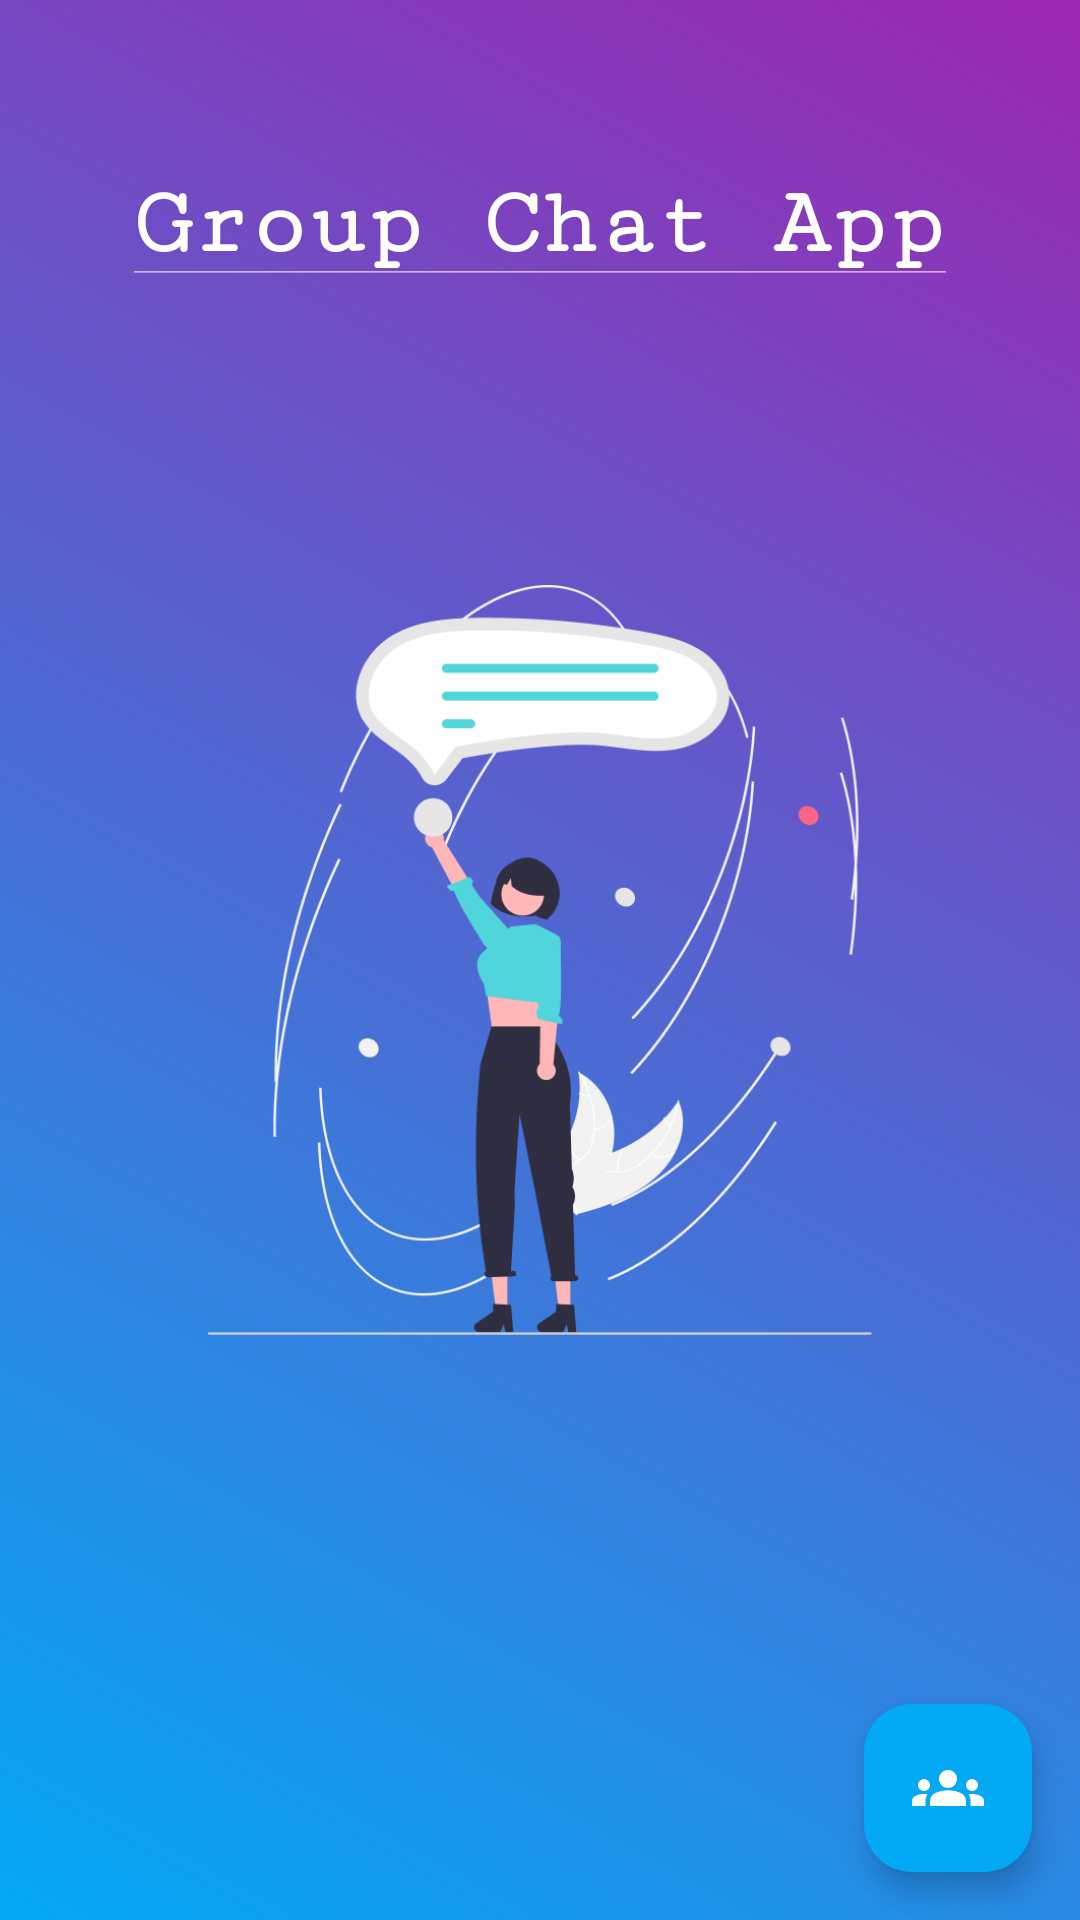

Reconstruct the res/layout file that produces this screen, plus the resources it refers to.
<!-- AndroidManifest.xml: application theme Theme.WhatsappClone -->
<!-- res/layout/activity_groups.xml -->
<?xml version="1.0" encoding="utf-8"?>
<layout xmlns:android="http://schemas.android.com/apk/res/android"
    xmlns:app="http://schemas.android.com/apk/res-auto"
    xmlns:tools="http://schemas.android.com/tools">

    <androidx.constraintlayout.widget.ConstraintLayout
        android:layout_width="match_parent"
        android:layout_height="match_parent"
        android:background="@drawable/gradient_back"
        tools:context=".views.GroupsActivity">

        <TextView
            android:id="@+id/titleGroup"
            android:layout_width="match_parent"
            android:layout_height="70dp"
            android:layout_marginTop="40dp"
            android:fontFamily="serif-monospace"
            android:gravity="center"
            android:text="@string/group_chat_app"
            android:textColor="@color/white"
            android:textSize="32sp"
            android:textStyle="bold"
            app:layout_constraintEnd_toEndOf="parent"
            app:layout_constraintHorizontal_bias="0.0"
            app:layout_constraintStart_toStartOf="parent"
            app:layout_constraintTop_toTopOf="parent" />

        <androidx.recyclerview.widget.RecyclerView
            android:layout_width="0dp"
            android:layout_height="0dp"
            android:id="@+id/recyclerView"
            app:layout_constraintBottom_toBottomOf="parent"
            app:layout_constraintStart_toStartOf="parent"
            app:layout_constraintEnd_toEndOf="parent"
            app:layout_constraintTop_toBottomOf="@id/titleGroup"/>

        <com.google.android.material.floatingactionbutton.FloatingActionButton
            android:id="@+id/fab"
            android:layout_width="wrap_content"
            android:layout_height="wrap_content"
            app:srcCompat="@drawable/groups_icon"
            app:tint="@color/white"
            android:backgroundTint="#03A9F4"
            android:layout_marginEnd="16dp"
            android:layout_marginBottom="16dp"
            app:layout_constraintBottom_toBottomOf="parent"
            app:layout_constraintEnd_toEndOf="parent" />

        <ImageView
            android:id="@+id/empty_illustration"
            android:layout_width="match_parent"
            android:layout_height="250dp"
            android:src="@drawable/empty1"
            android:paddingStart="40dp"
            android:paddingEnd="40dp"
            app:layout_constraintTop_toTopOf="parent"
            app:layout_constraintBottom_toBottomOf="parent"
            app:layout_constraintStart_toStartOf="parent"
            app:layout_constraintEnd_toEndOf="parent"/>

    </androidx.constraintlayout.widget.ConstraintLayout>

</layout>
<!-- resources referenced by this layout -->
<resources>
  <!-- drawable empty1: png bitmap (drawable, 43468 bytes) -->
  <!-- drawable gradient_back (drawable) -->
  <?xml version="1.0" encoding="utf-8"?>
  <shape xmlns:android="http://schemas.android.com/apk/res/android"
      android:shape="rectangle">
  
      <gradient android:angle="45"
          android:endColor="#9C27B0"
          android:startColor="#03A9F4"
          android:type="linear"/>
  
      <corners android:radius="0dp"/>
  
  </shape>
  <!-- drawable groups_icon (drawable) -->
  <vector android:height="100dp" android:tint="#FFFFFF"
      android:viewportHeight="24" android:viewportWidth="24"
      android:width="100dp" xmlns:android="http://schemas.android.com/apk/res/android">
      <path android:fillColor="@android:color/white" android:pathData="M12,12.75c1.63,0 3.07,0.39 4.24,0.9c1.08,0.48 1.76,1.56 1.76,2.73L18,18H6l0,-1.61c0,-1.18 0.68,-2.26 1.76,-2.73C8.93,13.14 10.37,12.75 12,12.75zM4,13c1.1,0 2,-0.9 2,-2c0,-1.1 -0.9,-2 -2,-2s-2,0.9 -2,2C2,12.1 2.9,13 4,13zM5.13,14.1C4.76,14.04 4.39,14 4,14c-0.99,0 -1.93,0.21 -2.78,0.58C0.48,14.9 0,15.62 0,16.43V18l4.5,0v-1.61C4.5,15.56 4.73,14.78 5.13,14.1zM20,13c1.1,0 2,-0.9 2,-2c0,-1.1 -0.9,-2 -2,-2s-2,0.9 -2,2C18,12.1 18.9,13 20,13zM24,16.43c0,-0.81 -0.48,-1.53 -1.22,-1.85C21.93,14.21 20.99,14 20,14c-0.39,0 -0.76,0.04 -1.13,0.1c0.4,0.68 0.63,1.46 0.63,2.29V18l4.5,0V16.43zM12,6c1.66,0 3,1.34 3,3c0,1.66 -1.34,3 -3,3s-3,-1.34 -3,-3C9,7.34 10.34,6 12,6z"/>
  </vector>
  <string name="group_chat_app"><u>Group Chat App</u></string>
  <style name="Theme.WhatsappClone" parent="Base.Theme.WhatsappClone" />
  <style name="Base.Theme.WhatsappClone" parent="Theme.Material3.DayNight.NoActionBar">
          
          
          <item name="android:windowTranslucentStatus">true</item>
      </style>
  <!-- not gathered from this repository: default colours our renderer supplied (Android Studio template values) -->
  <color name="white">#FFFFFFFF</color>
</resources>
